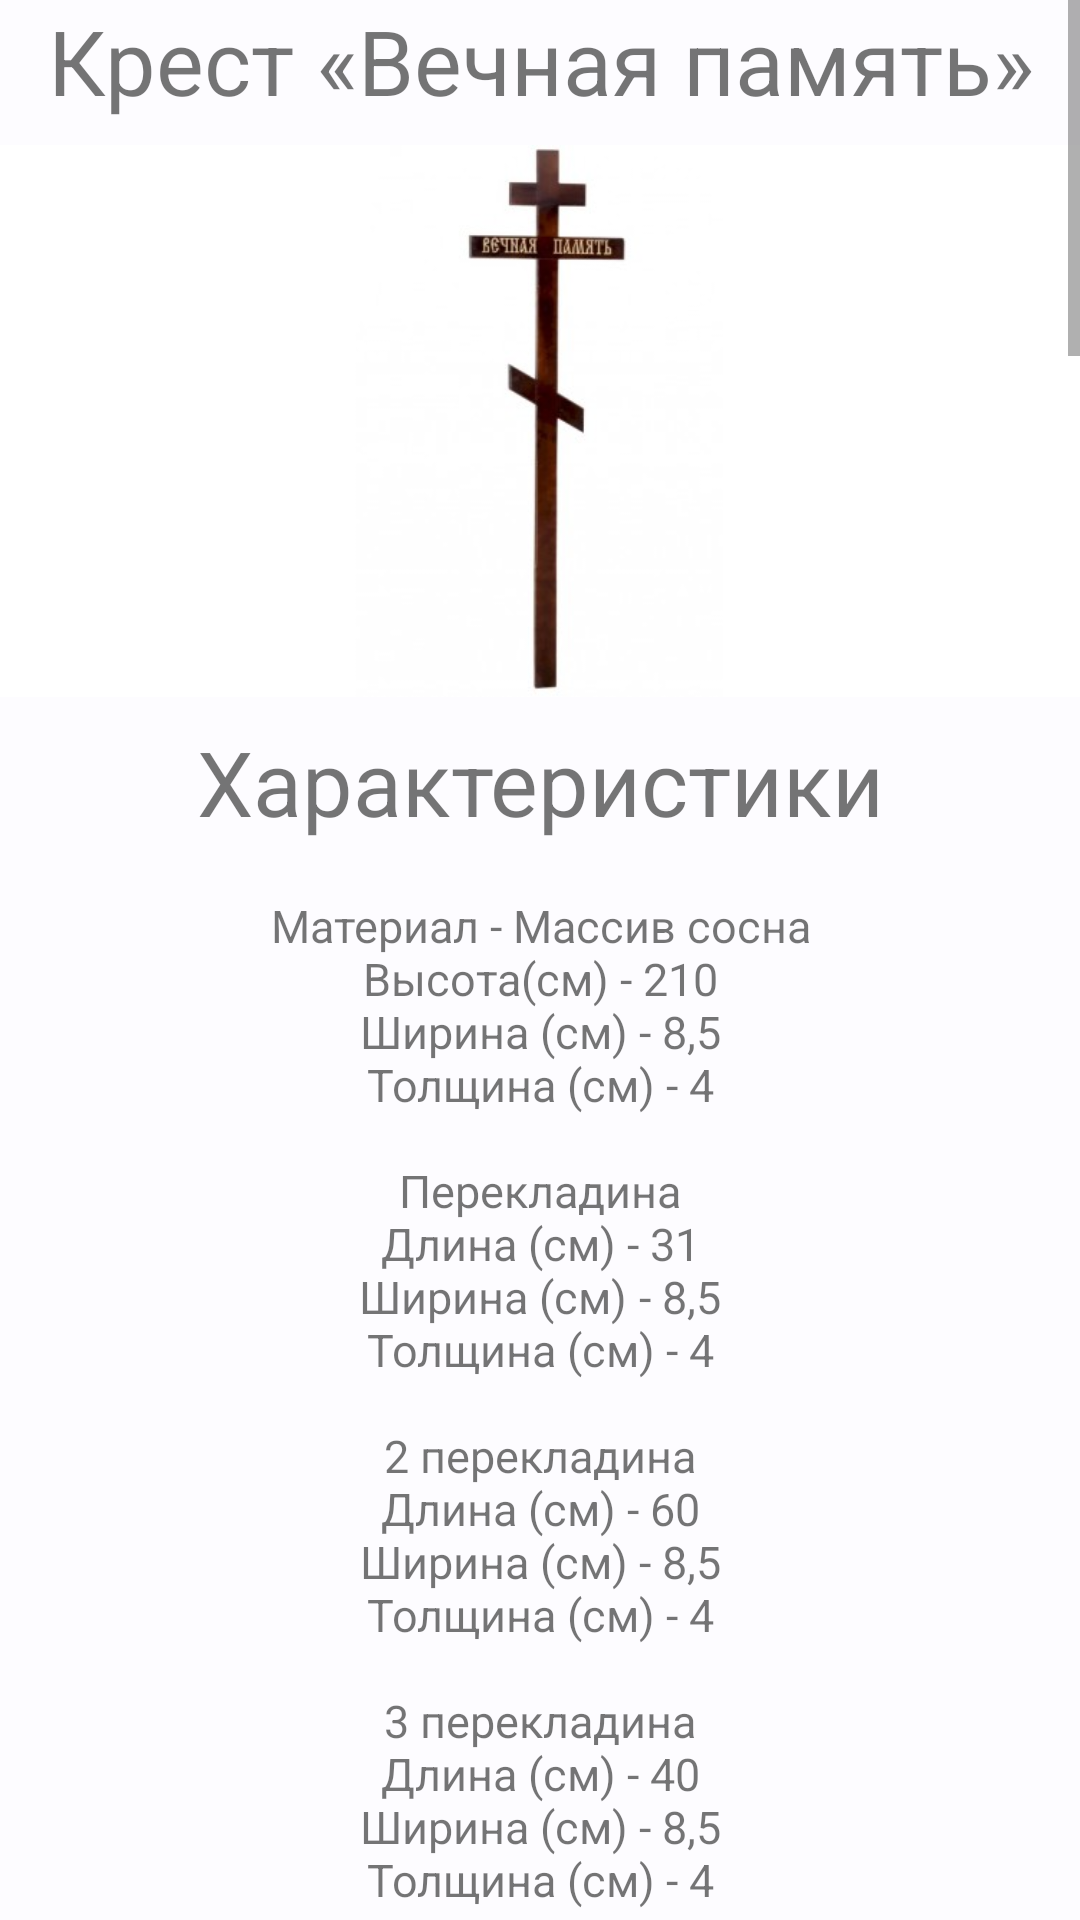

Layout XML and referenced resources for this Android screen:
<!-- AndroidManifest.xml: application theme MyTheme -->
<!-- res/layout/fragment_cross.xml -->
<?xml version="1.0" encoding="utf-8"?>
<FrameLayout xmlns:android="http://schemas.android.com/apk/res/android"
    xmlns:tools="http://schemas.android.com/tools"
    android:layout_width="match_parent"
    android:layout_height="match_parent"
    tools:context=".cross">

    <ScrollView
        android:layout_width="match_parent"
        android:layout_height="match_parent" >

        <LinearLayout
            android:layout_width="match_parent"
            android:layout_height="wrap_content"
            android:orientation="vertical">

            <LinearLayout
                android:layout_width="match_parent"
                android:layout_height="match_parent"
                android:orientation="vertical">
                <TextView
                    android:id="@+id/n_krest_pamyat"
                    android:layout_width="match_parent"
                    android:layout_height="wrap_content"
                    android:gravity="center"
                    android:text="Крест «Вечная память»"
                    android:textSize="30sp" />

                <ImageView
                    android:id="@+id/f_krest_pamyat"
                    android:layout_width="match_parent"
                    android:layout_height="200dp"
                    android:src="@drawable/krest_ve4naya_pamyat" />

                <TextView
                    android:id="@+id/text_specifications1"
                    android:layout_width="match_parent"
                    android:layout_height="wrap_content"
                    android:gravity="center"
                    android:text="@string/specifications"
                    android:textSize="30sp" />

                <TextView
                    android:id="@+id/text_krest_pamyat"
                    android:layout_width="match_parent"
                    android:layout_height="wrap_content"
                    android:gravity="center_horizontal"
                    android:text="@string/krest_pamyat"
                    android:textSize="15sp" />

                <TextView
                    android:id="@+id/m_krest_pamyat"
                    android:layout_width="match_parent"
                    android:layout_height="wrap_content"
                    android:gravity="center"
                    android:text="500р"
                    android:textIsSelectable="false"
                    android:textSize="30sp"
                    android:textStyle="bold" />

                <TextView
                    android:id="@+id/n_krest_standart"
                    android:layout_width="match_parent"
                    android:layout_height="wrap_content"
                    android:gravity="center"
                    android:text="Крест «Стандрат»"
                    android:textSize="30sp" />

                <ImageView
                    android:id="@+id/f_krest_standart"
                    android:layout_width="match_parent"
                    android:layout_height="200dp"
                    android:src="@drawable/kresr_standart" />

                <TextView
                    android:id="@+id/text_specifications2"
                    android:layout_width="match_parent"
                    android:layout_height="wrap_content"
                    android:gravity="center"
                    android:text="@string/specifications"
                    android:textSize="30sp" />

                <TextView
                    android:id="@+id/text_krest_standart"
                    android:layout_width="match_parent"
                    android:layout_height="wrap_content"
                    android:gravity="center_horizontal"
                    android:text="@string/krest_standart"
                    android:textSize="15sp" />

                <TextView
                    android:id="@+id/m_krest_standart"
                    android:layout_width="match_parent"
                    android:layout_height="wrap_content"
                    android:gravity="center"
                    android:text="500р"
                    android:textIsSelectable="false"
                    android:textSize="30sp"
                    android:textStyle="bold" />

                <TextView
                    android:id="@+id/n_krest_zavitushka"
                    android:layout_width="match_parent"
                    android:layout_height="wrap_content"
                    android:gravity="center"
                    android:text="Крест «Завитушка»"
                    android:textSize="30sp" />

                <ImageView
                    android:id="@+id/f_krest_zavitushka"
                    android:layout_width="match_parent"
                    android:layout_height="200dp"
                    android:src="@drawable/krest_savitushka" />

                <TextView
                    android:id="@+id/text_specifications3"
                    android:layout_width="match_parent"
                    android:layout_height="wrap_content"
                    android:gravity="center"
                    android:text="@string/specifications"
                    android:textSize="30sp" />

                <TextView
                    android:id="@+id/text_krest_zavitushka"
                    android:layout_width="match_parent"
                    android:layout_height="wrap_content"
                    android:gravity="center_horizontal"
                    android:text="@string/krest_savitushka"
                    android:textSize="15sp" />

                <TextView
                    android:id="@+id/m_krest_zavitushka"
                    android:layout_width="match_parent"
                    android:layout_height="wrap_content"
                    android:gravity="center"
                    android:text="900р"
                    android:textIsSelectable="false"
                    android:textSize="30sp"
                    android:textStyle="bold" />

                <TextView
                    android:id="@+id/n_krest_iisus"
                    android:layout_width="match_parent"
                    android:layout_height="wrap_content"
                    android:gravity="center"
                    android:text="Крест «Иисус»"
                    android:textSize="30sp" />

                <ImageView
                    android:id="@+id/f_krest_iisus"
                    android:layout_width="match_parent"
                    android:layout_height="200dp"
                    android:src="@drawable/krest_iisus" />

                <TextView
                    android:id="@+id/text_iisus"
                    android:layout_width="match_parent"
                    android:layout_height="wrap_content"
                    android:gravity="center"
                    android:text="@string/specifications"
                    android:textSize="30sp" />

                <TextView
                    android:id="@+id/text_krest_iisus"
                    android:layout_width="match_parent"
                    android:layout_height="wrap_content"
                    android:gravity="center_horizontal"
                    android:text="@string/krest_iisus"
                    android:textSize="15sp" />

                <TextView
                    android:id="@+id/m_krest_iisus"
                    android:layout_width="match_parent"
                    android:layout_height="wrap_content"
                    android:gravity="center"
                    android:text="500р"
                    android:textIsSelectable="false"
                    android:textSize="30sp"
                    android:textStyle="bold" />


                <TextView
                    android:id="@+id/n_krest_zolotoy"
                    android:layout_width="match_parent"
                    android:layout_height="wrap_content"
                    android:gravity="center"
                    android:text="Крест «Золотой»"
                    android:textSize="30sp" />

                <ImageView
                    android:id="@+id/f_krest_zolotoy"
                    android:layout_width="match_parent"
                    android:layout_height="200dp"
                    android:src="@drawable/krest_zolotoy" />

                <TextView
                    android:id="@+id/text_zolotoy"
                    android:layout_width="match_parent"
                    android:layout_height="wrap_content"
                    android:gravity="center"
                    android:text="@string/specifications"
                    android:textSize="30sp" />

                <TextView
                    android:id="@+id/text_krest_zolotoy"
                    android:layout_width="match_parent"
                    android:layout_height="wrap_content"
                    android:gravity="center_horizontal"
                    android:text="@string/krest_zolotoy"
                    android:textSize="15sp" />

                <TextView
                    android:id="@+id/m_krest_zolotoy"
                    android:layout_width="match_parent"
                    android:layout_height="wrap_content"
                    android:gravity="center"
                    android:text="500р"
                    android:textIsSelectable="false"
                    android:textSize="30sp"
                    android:textStyle="bold" />


            </LinearLayout>
        </LinearLayout>
    </ScrollView>

</FrameLayout>
<!-- resources referenced by this layout -->
<resources>
  <string name="krest_iisus">"""
  Материал - Массив сосна
  Высота(см) - 210
  Ширина (см) - 8,5
  Толщина (см) - 4
  
  Перекладина
  Длина (см) - 31
  Ширина (см)	- 8,5
  Толщина (см) - 4
  
  2 перекладина
  Длина (см) - 60
  Ширина (см) - 8,5
  Толщина (см) - 4
  
  3 перекладина
  Длина (см) - 40
  Ширина (см) - 8,5
  Толщина (см) - 4
  """</string>
  <string name="krest_pamyat">"""
  Материал - Массив сосна
  Высота(см) - 210
  Ширина (см) - 8,5
  Толщина (см) - 4
  
  Перекладина
  Длина (см) - 31
  Ширина (см)	- 8,5
  Толщина (см) - 4
  
  2 перекладина
  Длина (см) - 60
  Ширина (см) - 8,5
  Толщина (см) - 4
  
  3 перекладина
  Длина (см) - 40
  Ширина (см) - 8,5
  Толщина (см) - 4
  """</string>
  <string name="krest_savitushka">"""
  Материал - Стальной профиль окрашенный
  Высота(см) - 200
  Ширина (см) - 3
  Толщина (см) - 2
  
  2 перекладина
  Длина (см) - 81
  Ширина (см) - 3
  Толщина (см) - 3
  
  Табличка
  Длина (см) - 30
  Ширина (см) - 20
  
  3 перекладина
  Длина (см) - 50,5
  Ширина (см) - 3
  Толщина (см) - 2
  """</string>
  <string name="krest_standart">"""
  Материал - Массив сосна
  Высота(см) - 210
  Ширина (см) - 8,5
  Толщина (см) - 4
  
  Перекладина
  Длина (см) - 31
  Ширина (см)	- 8,5
  Толщина (см) - 4
  
  2 перекладина
  Длина (см) - 60
  Ширина (см) - 8,5
  Толщина (см) - 4
  
  3 перекладина
  Длина (см) - 40
  Ширина (см) - 8,5
  Толщина (см) - 4
  """</string>
  <string name="krest_zolotoy">"""
  Материал - Массив сосна
  Высота(см) - 220
  Ширина (см) - 12
  Толщина (см) - 5
  
  Перекладина
  Длина (см) - 35,5
  Ширина (см)	- 12
  Толщина (см) - 5
  
  2 перекладина
  Длина (см) - 100
  Ширина (см) - 12
  Толщина (см) - 5
  
  3 перекладина
  Длина (см) - 38,5
  Ширина (см) - 12
  Толщина (см) - 5
  """</string>
  <string name="specifications">"""Характеристики"""</string>
  <style name="MyTheme" parent="AppTheme" />
  <color name="md_theme_light_primary">#1660A6</color>
  <color name="md_theme_light_onPrimary">#FFFFFF</color>
  <color name="md_theme_light_primaryContainer">#D3E3FF</color>
  <color name="md_theme_light_onPrimaryContainer">#001C39</color>
  <color name="md_theme_light_secondary">#006686</color>
  <color name="md_theme_light_onSecondary">#FFFFFF</color>
  <color name="md_theme_light_secondaryContainer">#BFE8FF</color>
  <color name="md_theme_light_onSecondaryContainer">#001F2A</color>
  <color name="md_theme_light_tertiary">#1660A6</color>
  <color name="md_theme_light_onTertiary">#FFFFFF</color>
  <color name="md_theme_light_tertiaryContainer">#D3E3FF</color>
  <color name="md_theme_light_onTertiaryContainer">#001C39</color>
  <color name="md_theme_light_error">#BA1A1A</color>
  <color name="md_theme_light_errorContainer">#FFDAD6</color>
  <color name="md_theme_light_onError">#FFFFFF</color>
  <color name="md_theme_light_onErrorContainer">#410002</color>
  <color name="md_theme_light_background">#FDFCFF</color>
  <color name="md_theme_light_onBackground">#1A1C1E</color>
  <color name="md_theme_light_surface">#FDFCFF</color>
  <color name="md_theme_light_onSurface">#1A1C1E</color>
  <color name="md_theme_light_surfaceVariant">#DFE2EB</color>
  <color name="md_theme_light_onSurfaceVariant">#43474E</color>
  <color name="md_theme_light_outline">#73777F</color>
  <color name="md_theme_light_inverseOnSurface">#F1F0F4</color>
  <color name="md_theme_light_inverseSurface">#2F3033</color>
  <color name="md_theme_light_inversePrimary">#A3C9FF</color>
</resources>
